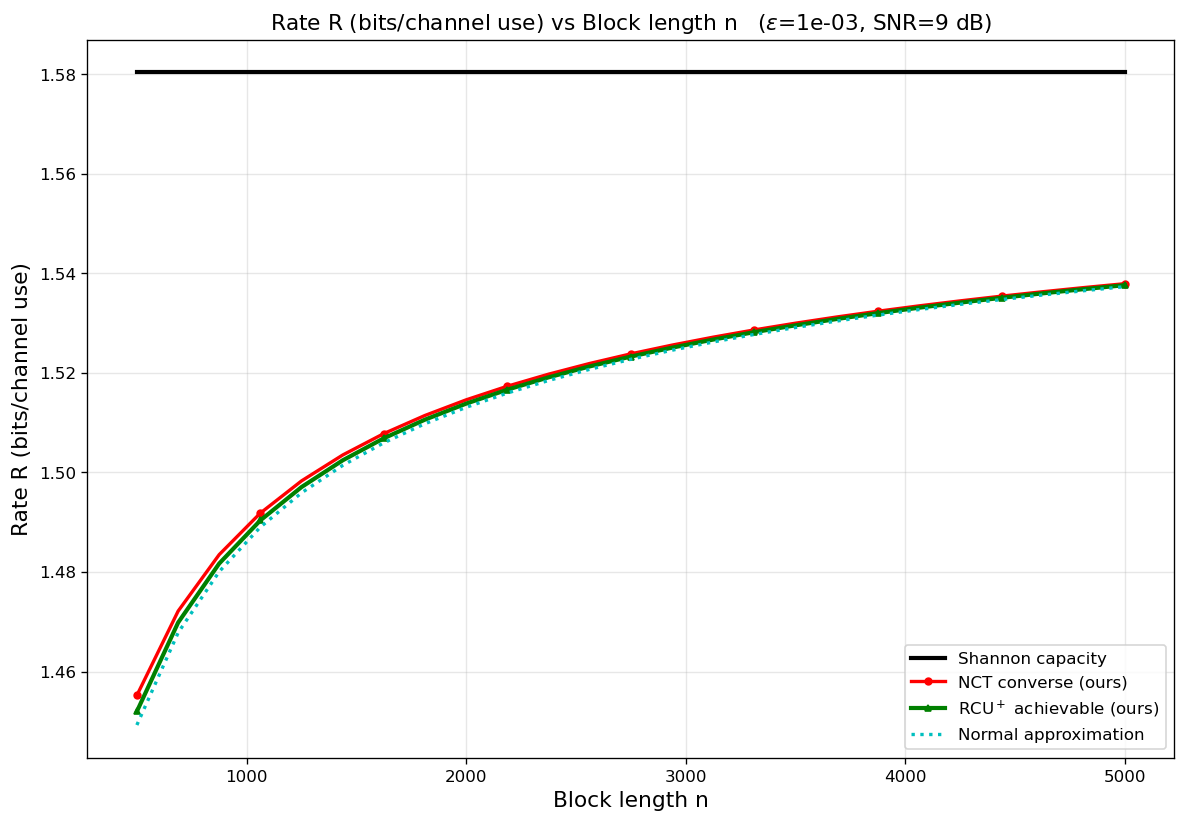

Data behind this chart, as committed beside it:
curve, epsilon, snr_db, n, rate_bits
Shannon capacity, 0.001, 9, 500, 1.58
Shannon capacity, 0.001, 9, 688, 1.58
Shannon capacity, 0.001, 9, 875, 1.58
Shannon capacity, 0.001, 9, 1062, 1.58
Shannon capacity, 0.001, 9, 1250, 1.58
Shannon capacity, 0.001, 9, 1438, 1.58
Shannon capacity, 0.001, 9, 1625, 1.58
Shannon capacity, 0.001, 9, 1812, 1.58
Shannon capacity, 0.001, 9, 2000, 1.58
Shannon capacity, 0.001, 9, 2188, 1.58
Shannon capacity, 0.001, 9, 2375, 1.58
Shannon capacity, 0.001, 9, 2562, 1.58
Shannon capacity, 0.001, 9, 2750, 1.58
Shannon capacity, 0.001, 9, 2938, 1.58
Shannon capacity, 0.001, 9, 3125, 1.58
Shannon capacity, 0.001, 9, 3312, 1.58
Shannon capacity, 0.001, 9, 3500, 1.58
Shannon capacity, 0.001, 9, 3688, 1.58
Shannon capacity, 0.001, 9, 3875, 1.58
Shannon capacity, 0.001, 9, 4062, 1.58
Shannon capacity, 0.001, 9, 4250, 1.58
Shannon capacity, 0.001, 9, 4438, 1.58
Shannon capacity, 0.001, 9, 4625, 1.58
Shannon capacity, 0.001, 9, 4812, 1.58
Shannon capacity, 0.001, 9, 5000, 1.58
NCT converse (ours), 0.001, 9, 500, 1.455
NCT converse (ours), 0.001, 9, 688, 1.472
NCT converse (ours), 0.001, 9, 875, 1.484
NCT converse (ours), 0.001, 9, 1062, 1.492
NCT converse (ours), 0.001, 9, 1250, 1.498
NCT converse (ours), 0.001, 9, 1438, 1.504
NCT converse (ours), 0.001, 9, 1625, 1.508
NCT converse (ours), 0.001, 9, 1812, 1.511
NCT converse (ours), 0.001, 9, 2000, 1.515
NCT converse (ours), 0.001, 9, 2188, 1.517
NCT converse (ours), 0.001, 9, 2375, 1.52
NCT converse (ours), 0.001, 9, 2562, 1.522
NCT converse (ours), 0.001, 9, 2750, 1.524
NCT converse (ours), 0.001, 9, 2938, 1.526
NCT converse (ours), 0.001, 9, 3125, 1.527
NCT converse (ours), 0.001, 9, 3312, 1.529
NCT converse (ours), 0.001, 9, 3500, 1.53
NCT converse (ours), 0.001, 9, 3688, 1.531
NCT converse (ours), 0.001, 9, 3875, 1.532
NCT converse (ours), 0.001, 9, 4062, 1.533
NCT converse (ours), 0.001, 9, 4250, 1.534
NCT converse (ours), 0.001, 9, 4438, 1.535
NCT converse (ours), 0.001, 9, 4625, 1.536
NCT converse (ours), 0.001, 9, 4812, 1.537
NCT converse (ours), 0.001, 9, 5000, 1.538
RCU$^+$ achievable (ours), 0.001, 9, 500, 1.452
RCU$^+$ achievable (ours), 0.001, 9, 688, 1.47
RCU$^+$ achievable (ours), 0.001, 9, 875, 1.482
RCU$^+$ achievable (ours), 0.001, 9, 1062, 1.49
RCU$^+$ achievable (ours), 0.001, 9, 1250, 1.497
RCU$^+$ achievable (ours), 0.001, 9, 1438, 1.502
RCU$^+$ achievable (ours), 0.001, 9, 1625, 1.507
RCU$^+$ achievable (ours), 0.001, 9, 1812, 1.511
RCU$^+$ achievable (ours), 0.001, 9, 2000, 1.514
RCU$^+$ achievable (ours), 0.001, 9, 2188, 1.517
... 40 more rows
